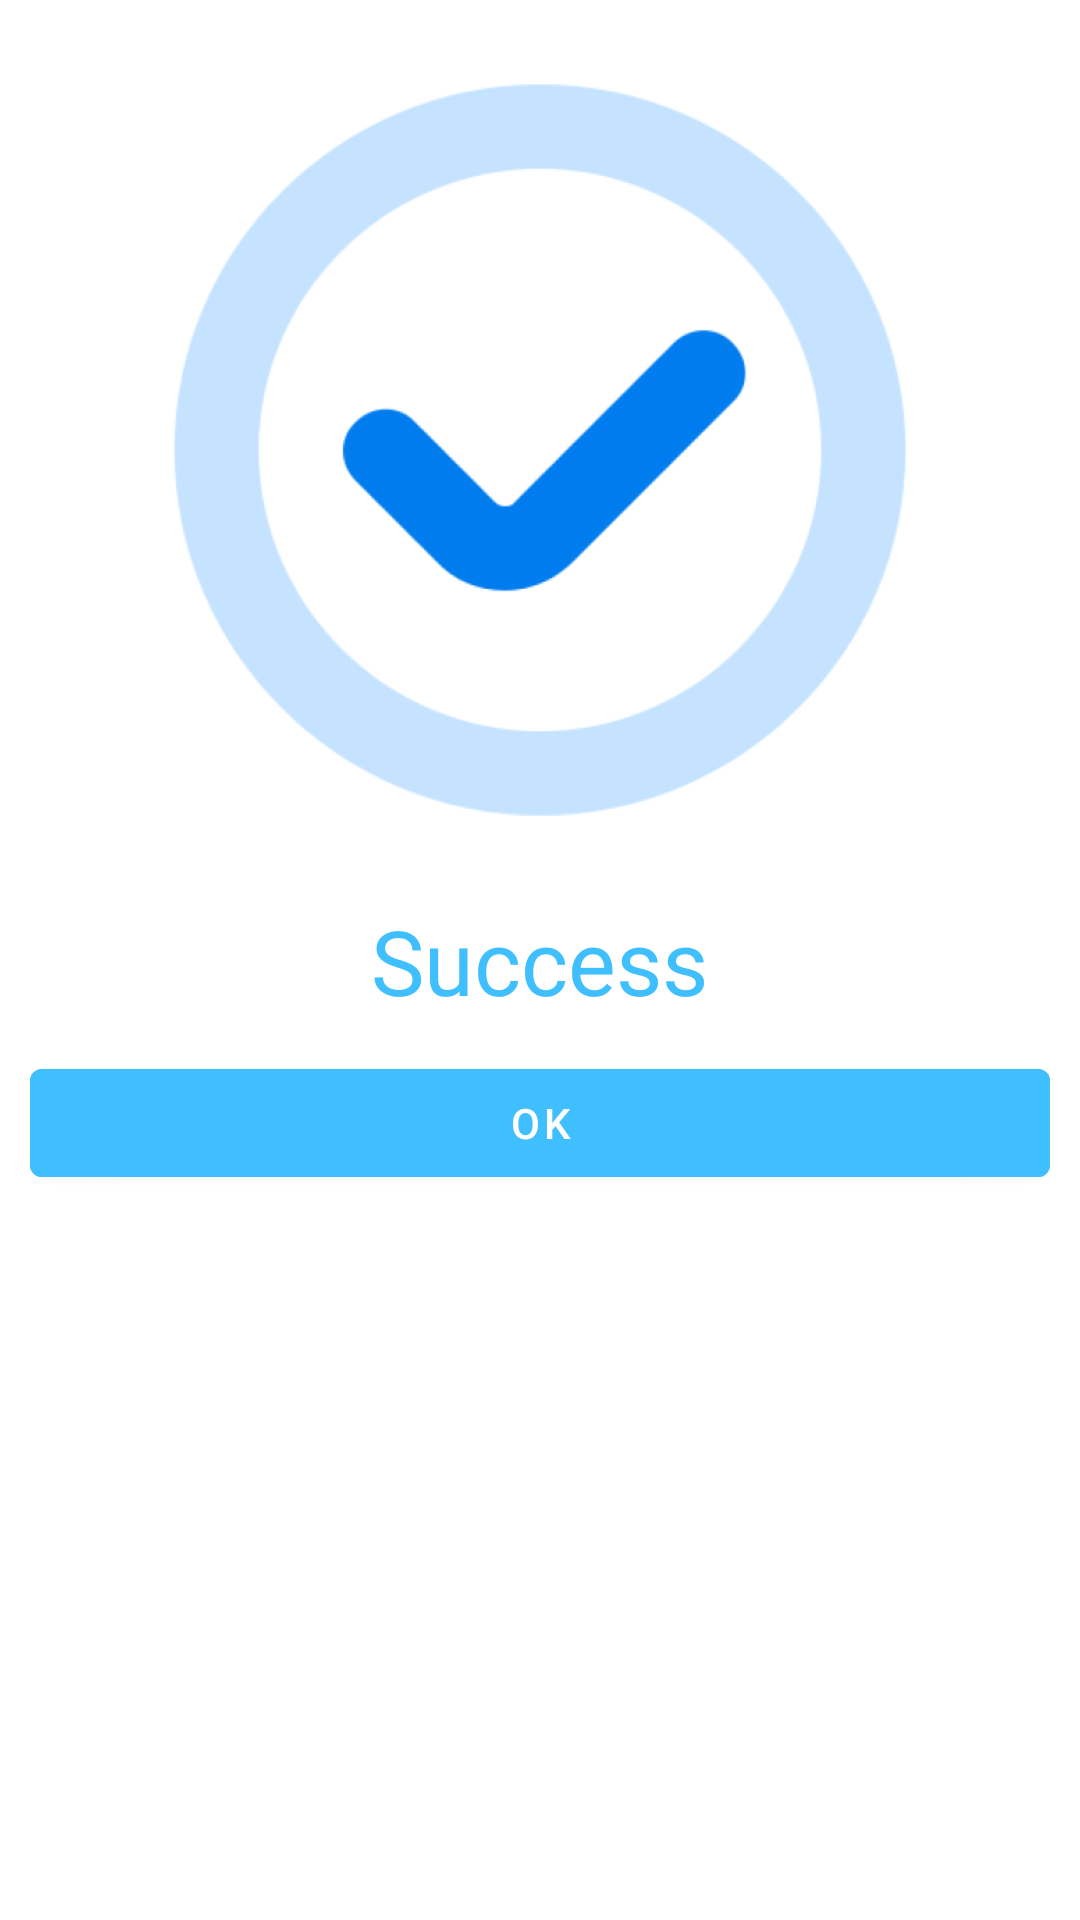

This screen was rendered from an Android layout file. Write that file and the resources it references.
<!-- AndroidManifest.xml: application theme Theme.MolBhav -->
<!-- res/layout/success_dialoge.xml -->
<?xml version="1.0" encoding="utf-8"?>
<RelativeLayout xmlns:android="http://schemas.android.com/apk/res/android"
    android:layout_width="wrap_content"
    android:layout_height="wrap_content">

    <LinearLayout
        android:layout_width="match_parent"
        android:layout_height="wrap_content"
        android:gravity="center"
        android:orientation="vertical">


        <ImageView
            android:layout_width="300dp"
            android:layout_height="300dp"
            android:src="@drawable/tick512"
            android:layout_gravity="center" />

        <TextView
            android:layout_width="wrap_content"
            android:layout_height="wrap_content"
            android:text="Success"
            android:textSize="@dimen/fontsizeX30"
            android:textColor="@color/appThemeColor" />

        <com.google.android.material.button.MaterialButton
            android:layout_width="match_parent"
            android:layout_height="wrap_content"
            android:id="@+id/btnOk"
            android:backgroundTint="@color/appThemeColor"
            android:layout_marginHorizontal="@dimen/fontsizeX10"
            android:layout_marginVertical="@dimen/fontsizeX10"
            android:textColor="@color/white"
            android:text="Ok" />

    </LinearLayout>


</RelativeLayout>
<!-- resources referenced by this layout -->
<resources>
  <color name="appThemeColor">#40BFFF</color>
  <color name="white">#FFFFFFFF</color>
  <dimen name="fontsizeX10">10dp</dimen>
  <dimen name="fontsizeX30">30dp</dimen>
  <!-- drawable tick512: png bitmap (drawable, 51386 bytes) -->
  <style name="Theme.MolBhav" parent="Theme.MaterialComponents.DayNight.DarkActionBar">
          
          <item name="colorPrimary">@color/appThemeColor</item>
          <item name="colorPrimaryVariant">@color/purple_700</item>
          <item name="colorOnPrimary">@color/white</item>
          
          <item name="colorSecondary">@color/teal_200</item>
          <item name="colorSecondaryVariant">@color/teal_700</item>
          <item name="colorOnSecondary">@color/black</item>
          
          <item name="android:statusBarColor">?attr/colorPrimaryVariant</item>
          
      </style>
  <color name="purple_700">#FF3700B3</color>
  <color name="teal_200">#FF03DAC5</color>
  <color name="teal_700">#FF018786</color>
  <color name="black">#FF000000</color>
</resources>
